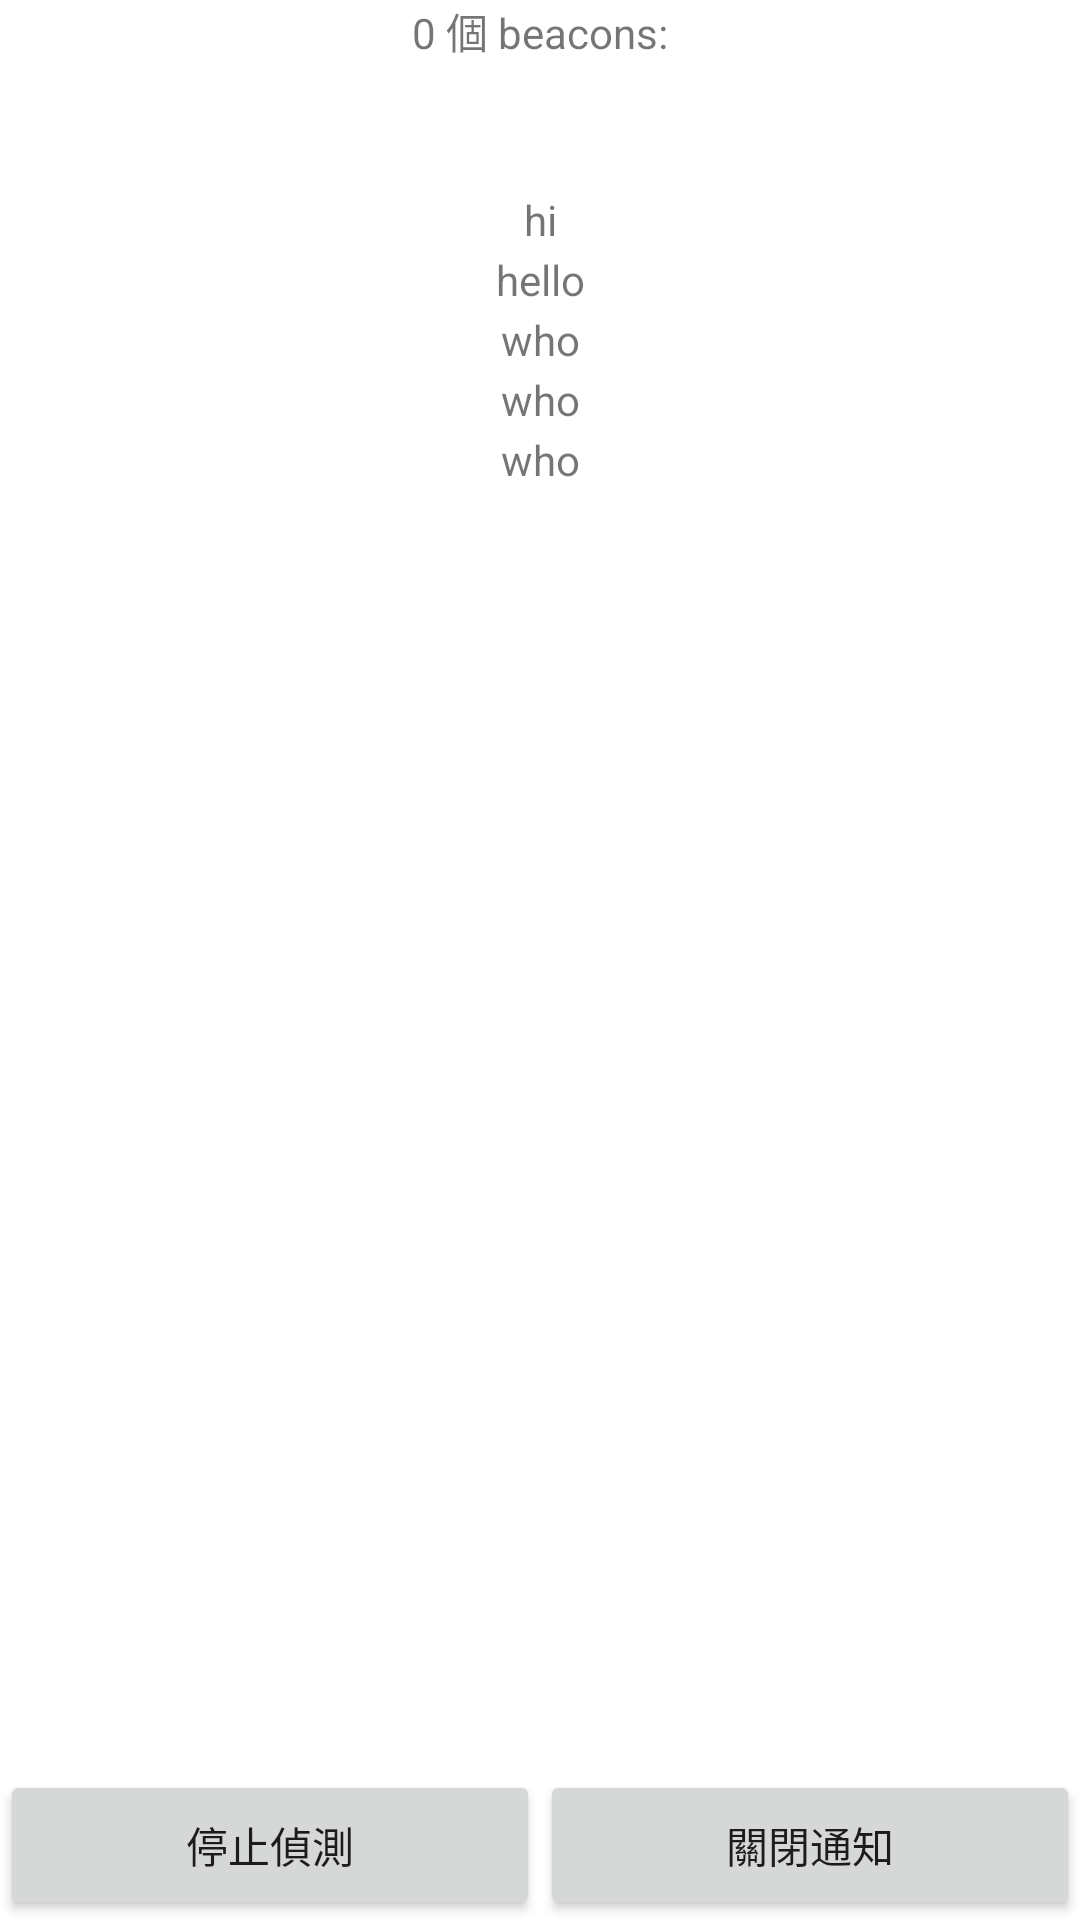

Write the Android layout XML for this screen, with the resource values it uses.
<!-- AndroidManifest.xml: application theme Theme.MyApplication -->
<!-- res/layout/activity_main2.xml -->
<?xml version="1.0" encoding="utf-8"?>
<androidx.constraintlayout.widget.ConstraintLayout xmlns:android="http://schemas.android.com/apk/res/android"
    xmlns:app="http://schemas.android.com/apk/res-auto"
    xmlns:tools="http://schemas.android.com/tools"
    android:layout_width="match_parent"
    android:layout_height="match_parent"
    tools:context=".MainActivity2">
    <LinearLayout xmlns:android="http://schemas.android.com/apk/res/android"
        xmlns:app="http://schemas.android.com/apk/res-auto"
        xmlns:tools="http://schemas.android.com/tools"
        android:layout_width="match_parent"
        android:layout_height="match_parent"
        android:orientation="vertical"
        tools:context=".MainActivity2">

        <TextView
            android:id="@+id/beaconCount"
            android:text="0 個 beacons:"
            android:textAlignment="center"
            android:layout_width="match_parent"
            android:layout_height="20dp"
            android:gravity="center_horizontal" />
        <TextView
            android:id="@+id/back"
            android:layout_width="wrap_content"
            android:layout_height="wrap_content"
            android:background="@null"
            android:gravity="center"
            android:text="@string/back"
            android:layout_marginLeft="20dp"
            android:layout_marginTop="10dp"
            android:textColor="@color/white"
            android:textSize="25sp"
            android:onClick="back"
            tools:ignore="OnClick,UsingOnClickInXml"
            android:textStyle="bold"/>
        <TextView
            android:id="@+id/beaconshow1"
            android:text="@string/beaconshow1"
            android:textAlignment="center"
            android:layout_width="match_parent"
            android:layout_height="20dp"
            android:gravity="center_horizontal" />
        <TextView
            android:id="@+id/beaconshow2"
            android:text="@string/beaconshow2"
            android:textAlignment="center"
            android:layout_width="match_parent"
            android:layout_height="20dp"
            android:gravity="center_horizontal" />
        <TextView
            android:id="@+id/beaconshow3"
            android:text="@string/beaconshow3"
            android:textAlignment="center"
            android:layout_width="match_parent"
            android:layout_height="20dp"
            android:gravity="center_horizontal" />
        <TextView
            android:id="@+id/beaconshow4"
            android:text="@string/beaconshow3"
            android:textAlignment="center"
            android:layout_width="match_parent"
            android:layout_height="20dp"
            android:gravity="center_horizontal" />
        <TextView
            android:id="@+id/beaconshow5"
            android:text="@string/beaconshow3"
            android:textAlignment="center"
            android:layout_width="match_parent"
            android:layout_height="20dp"
            android:gravity="center_horizontal" />
        <ListView
            android:id="@+id/beaconList"
            android:layout_width="match_parent"
            android:layout_height="0dp"
            android:layout_weight="1">
        </ListView>
        <LinearLayout
            android:layout_width="match_parent"
            android:layout_height="wrap_content"
            android:orientation="horizontal"
            android:layout_weight="0">
            <Button
                android:id="@+id/rangingButton"
                android:onClick="rangingButtonTapped"
                android:text="停止偵測"
                android:layout_width="0dp"
                android:layout_height="50dp"
                android:layout_weight="1">
            </Button>
            <Button
                android:id="@+id/monitoringButton"
                android:text="關閉通知"
                android:onClick="monitoringButtonTapped"
                android:layout_width="0dp"
                android:layout_height="50dp"
                android:layout_weight="1">
            </Button>
        </LinearLayout>

    </LinearLayout>
</androidx.constraintlayout.widget.ConstraintLayout>
<!-- resources referenced by this layout -->
<resources>
  <color name="white">#FFFFFFFF</color>
  <string name="back"> &lt;  </string>
  <string name="beaconshow1">hi</string>
  <string name="beaconshow2">hello</string>
  <string name="beaconshow3">who</string>
  <style name="Theme.MyApplication" parent="Theme.MaterialComponents.DayNight.NoActionBar">
          
  
          <item name="windowNoTitle">true</item>
          <item name="windowActionBar">false</item>
          <item name="android:windowFullscreen">true</item>
          <item name="colorPrimary">@color/bar_green</item>
          <item name="colorPrimaryVariant">@color/bar_green</item>
          <item name="colorOnPrimary">@color/black</item>
          
          <item name="colorSecondary">@color/teal_200</item>
          <item name="colorSecondaryVariant">@color/teal_700</item>
          <item name="colorOnSecondary">@color/black</item>
          
          <item name="android:statusBarColor" tools:targetApi="l">?attr/colorPrimaryVariant</item>
          
      </style>
  <color name="bar_green">#FF51776C</color>
  <color name="black">#FF000000</color>
  <color name="teal_200">#FF03DAC5</color>
  <color name="teal_700">#FF018786</color>
</resources>
